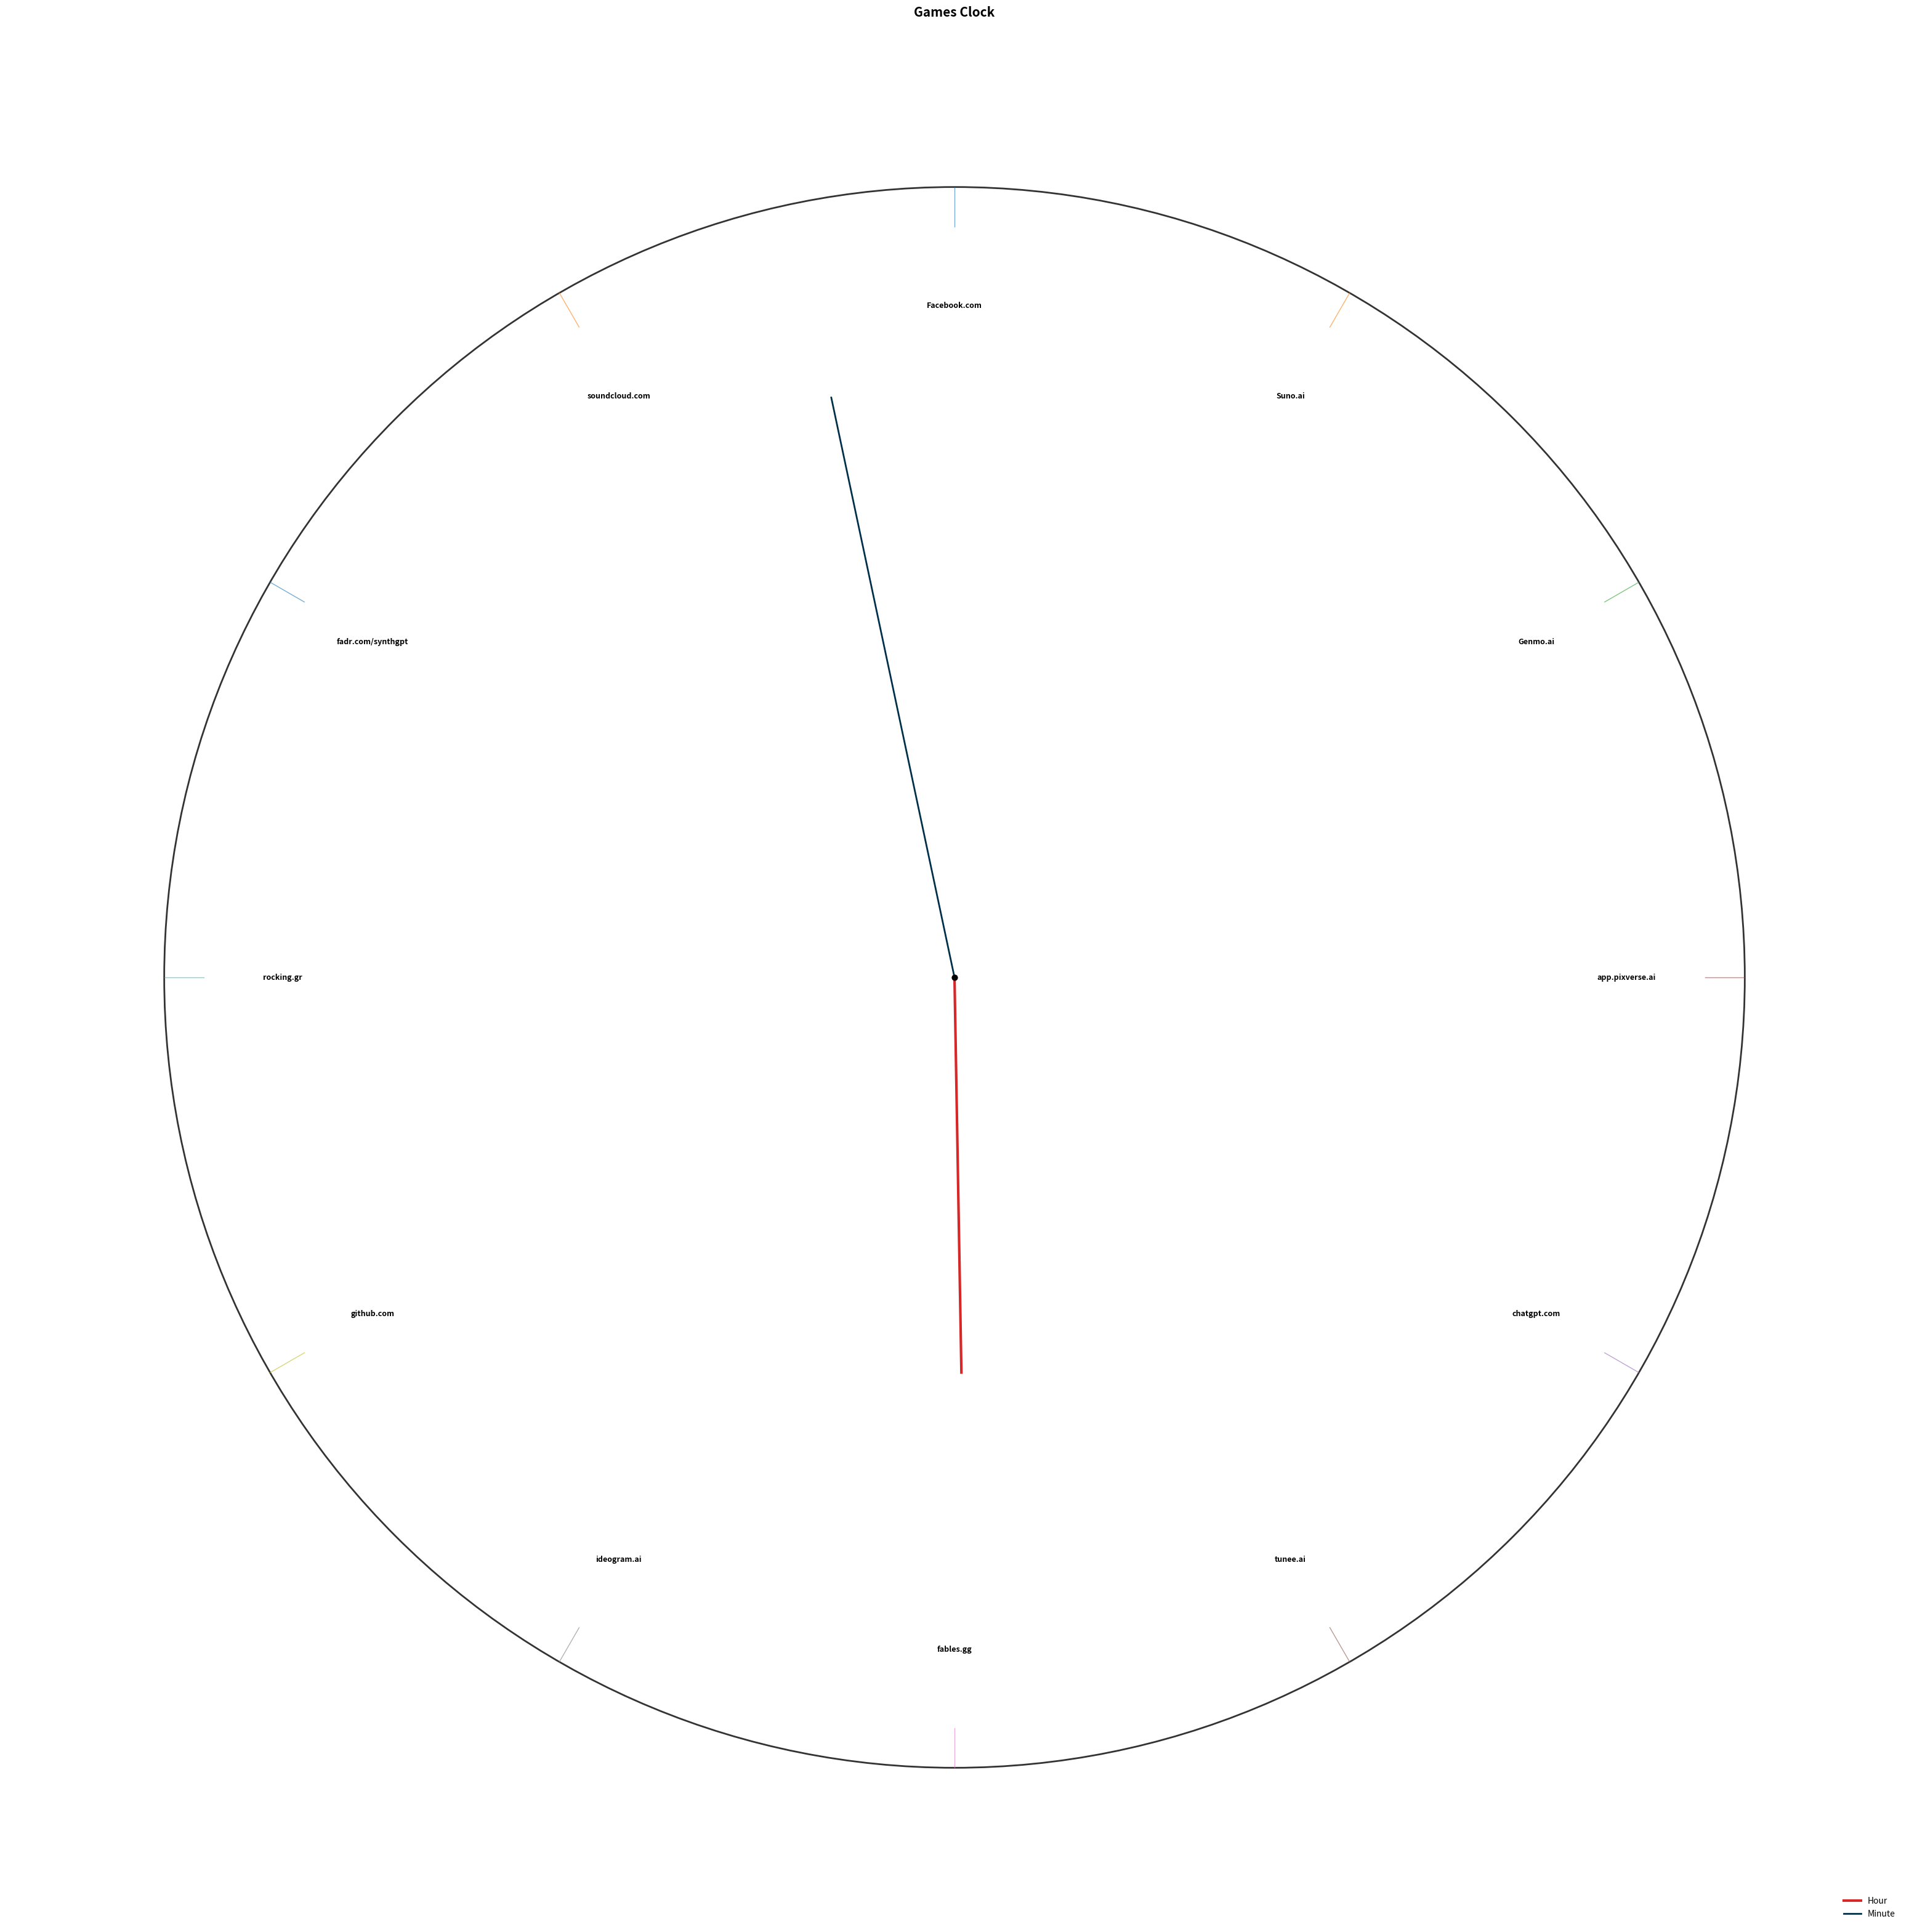

Python code for this plot:
import matplotlib.pyplot as plt
import numpy as np
from datetime import datetime

# -----------------------------
# Configuration
# -----------------------------
LABELS = [
    "Facebook.com", "Suno.ai", "Genmo.ai", "app.pixverse.ai",
    "chatgpt.com", "tunee.ai", "fables.gg", "ideogram.ai",
    "github.com", "rocking.gr", "fadr.com/synthgpt", "soundcloud.com"
]

FIG_SIZE = (40, 40)
RADIUS_OUTER = 1.0
RADIUS_TEXT = 0.85
RADIUS_HOUR_HAND = 0.5
RADIUS_MIN_HAND = 0.75


# -----------------------------
# Utility
# -----------------------------
def polar_to_cartesian(radius, angle_deg):
    angle_rad = np.deg2rad(angle_deg)
    return radius * np.cos(angle_rad), radius * np.sin(angle_rad)


# -----------------------------
# Main drawing function
# -----------------------------
def draw_os_clock():
    fig, ax = plt.subplots(figsize=FIG_SIZE)
    ax.set_aspect("equal")
    ax.set_xlim(-1.2, 1.2)
    ax.set_ylim(-1.2, 1.2)
    ax.axis("off")

    # Outer circle
    ax.add_artist(
        plt.Circle((0, 0), RADIUS_OUTER, fill=False, linewidth=2, alpha=0.8)
    )

    # Hour markers
    for i in range(12):
        angle = 90 - i * 30
        x1, y1 = polar_to_cartesian(0.95, angle)
        x2, y2 = polar_to_cartesian(1.0, angle)
        ax.plot([x1, x2], [y1, y2], linewidth=1, alpha=0.6)

    # Labels
    for i, label in enumerate(LABELS):
        angle = 90 - i * 30
        x, y = polar_to_cartesian(RADIUS_TEXT, angle)
        ax.text(
            x, y, label,
            ha="center", va="center",
            fontsize=9,
            fontweight="semibold"
        )

    # Current time
    now = datetime.now()
    hour = (now.hour % 12) + now.minute / 60
    minute = now.minute

    # Hour hand
    hx, hy = polar_to_cartesian(RADIUS_HOUR_HAND, 90 - hour * 30)
    ax.plot([0, hx], [0, hy], linewidth=3, color="#d62828", label="Hour")

    # Minute hand
    mx, my = polar_to_cartesian(RADIUS_MIN_HAND, 90 - minute * 6)
    ax.plot([0, mx], [0, my], linewidth=2, color="#003049", label="Minute")

    # Center cap
    ax.scatter(0, 0, s=40, color="black", zorder=5)

    # Title & legend
    ax.set_title("Games Clock", fontsize=15, fontweight="bold", pad=15)
    ax.legend(loc="lower right", frameon=False)

    plt.show()


draw_os_clock()

